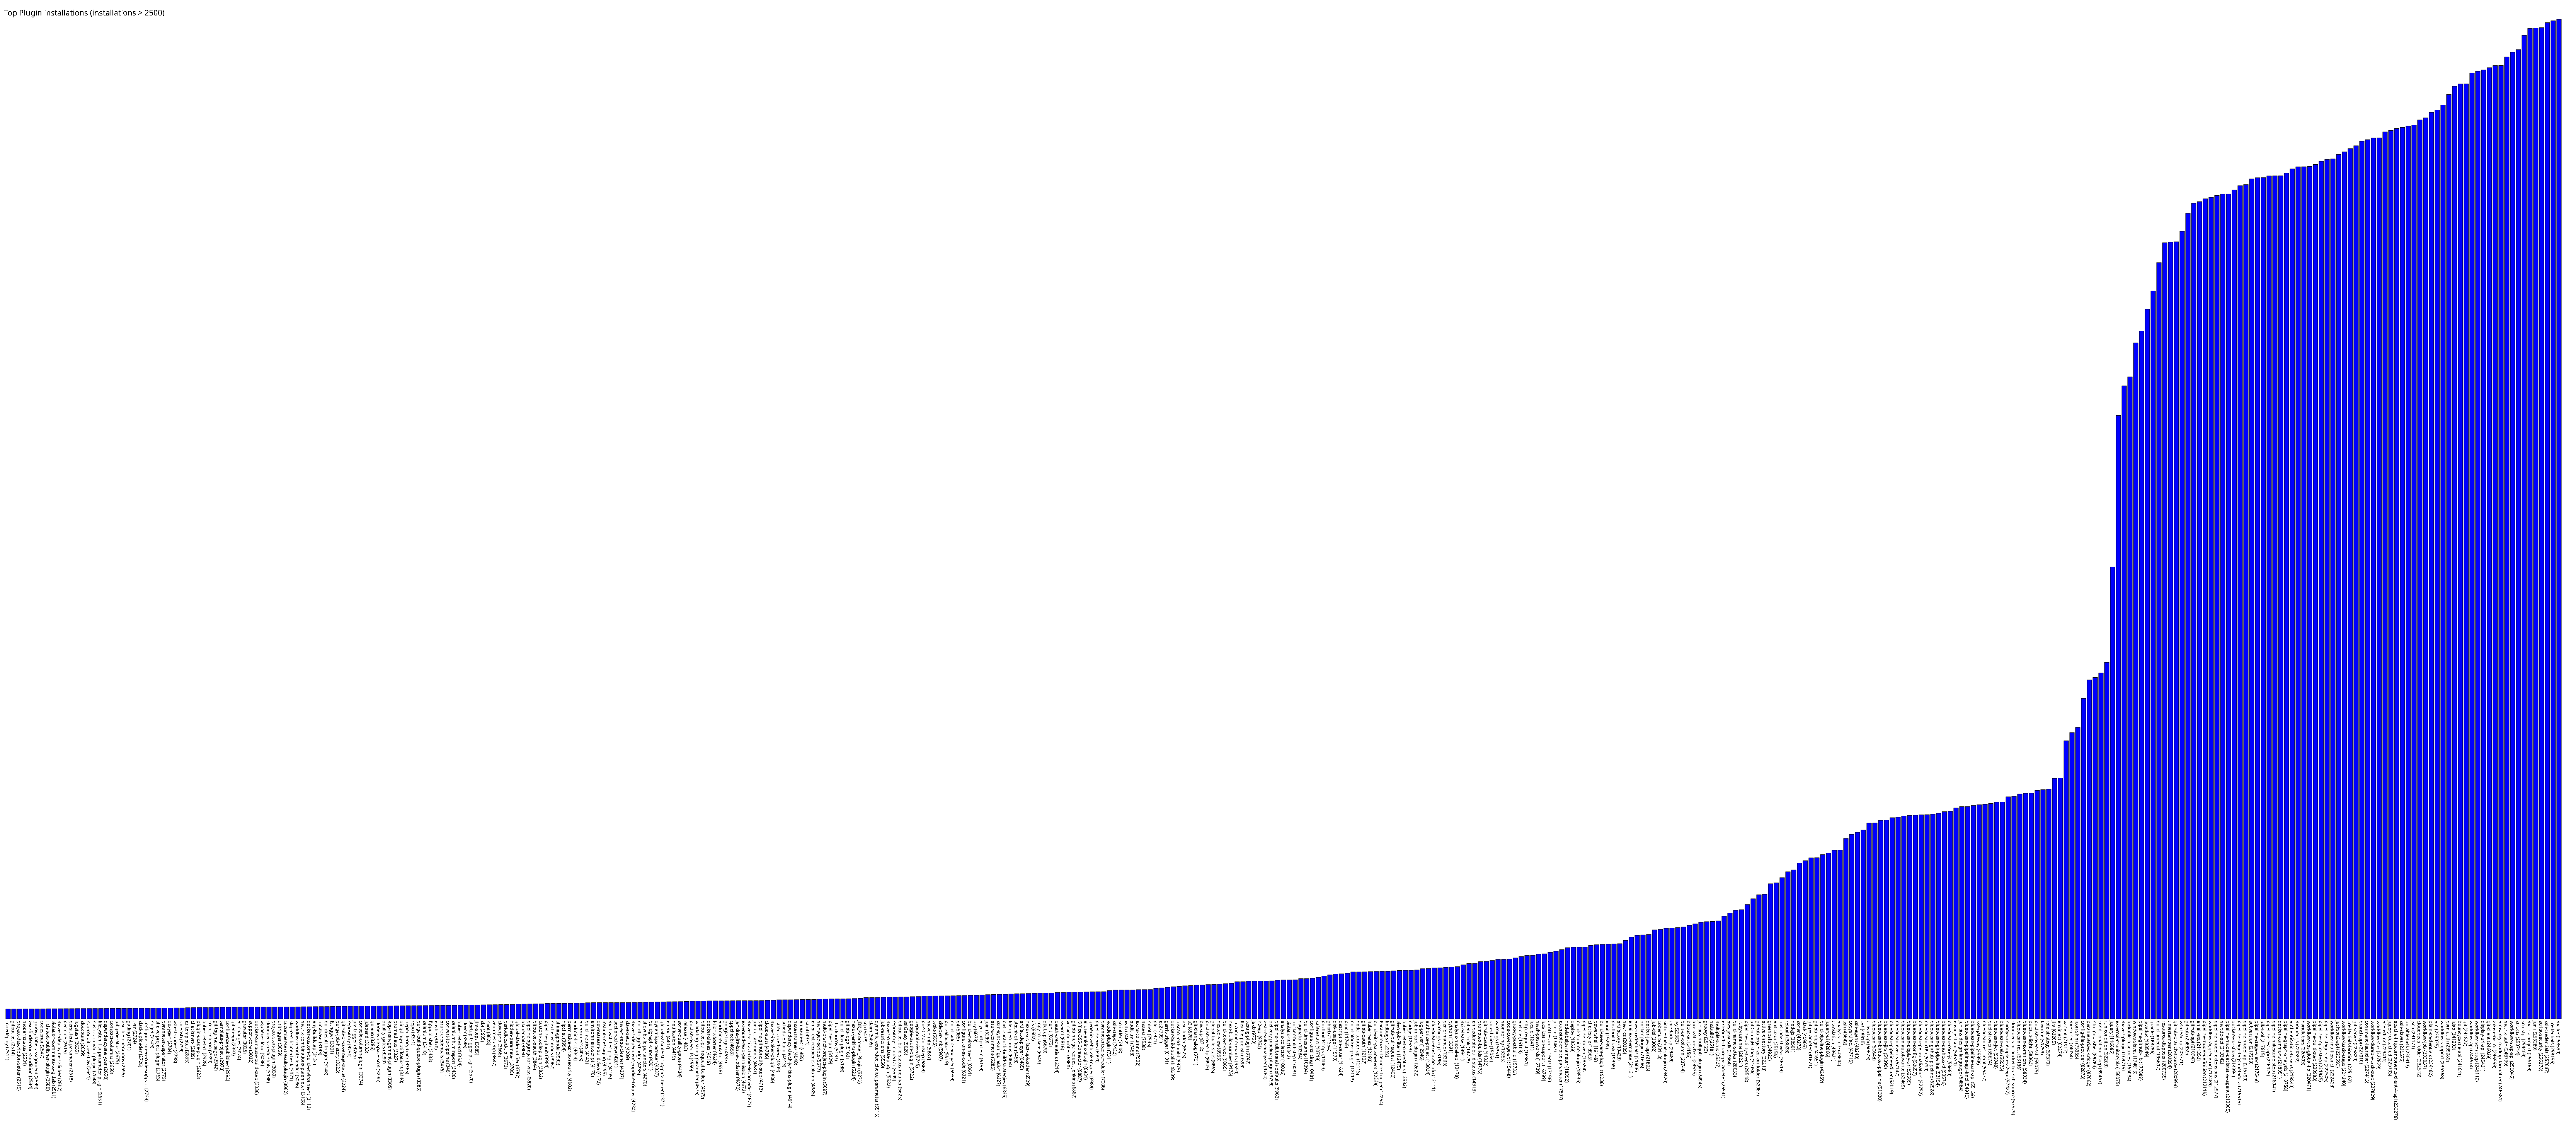

The data file committed next to this chart (first rows):
codedeploy, 2511
gitbucket, 2514
project-description-setter, 2515
modernstatus, 2531
text-finder-run-condition, 2534
groovy-label-assignment, 2539
codesonar, 2547
rich-text-publisher-plugin, 2589
violation-comments-to-gitlab, 2591
maven-deployment-linker, 2602
perforce, 2615
persistent-parameter, 2618
logstash, 2635
sloccount, 2639
run-condition-extras, 2641
hashicorp-vault-plugin, 2648
filesystem-list-parameter-plugin, 2651
dependencyanalyzer, 2658
compact-columns, 2660
jobgenerator, 2675
text-file-operations, 2695
gatling, 2701
rvm, 2724
slack-uploader, 2726
configuration-as-code-support, 2733
nuget, 2743
shelve-project-plugin, 2763
parameter-separator, 2779
doxygen, 2784
vstestrunner, 2798
unleash, 2798
ez-templates, 2855
checkmarx, 2889
plugin-usage-plugin, 2923
kubernetes-cli, 2928
cron_column, 2929
git-tag-message, 2942
template-project, 2973
confluence-publisher, 2993
gitlab-api, 2997
all-changes, 3024
gravatar, 3026
support-core, 3032
docker-compose-build-step, 3036
vsphere-cloud, 3038
cloudbees-credentials, 3038
project-stats-plugin, 3039
urltrigger, 3059
cucumber-testresult-plugin, 3062
skip-certificate-check, 3071
workflow-remote-loader, 3086
matrix-combinations-parameter, 3108
docker-custom-build-environment, 3113
any-buildstep, 3134
database, 3143
buildresult-trigger, 3148
fstrigger, 3201
purge-job-history, 3223
github-pr-coverage-status, 3224
repository, 3251
jira-trigger, 3265
... 380 more rows
